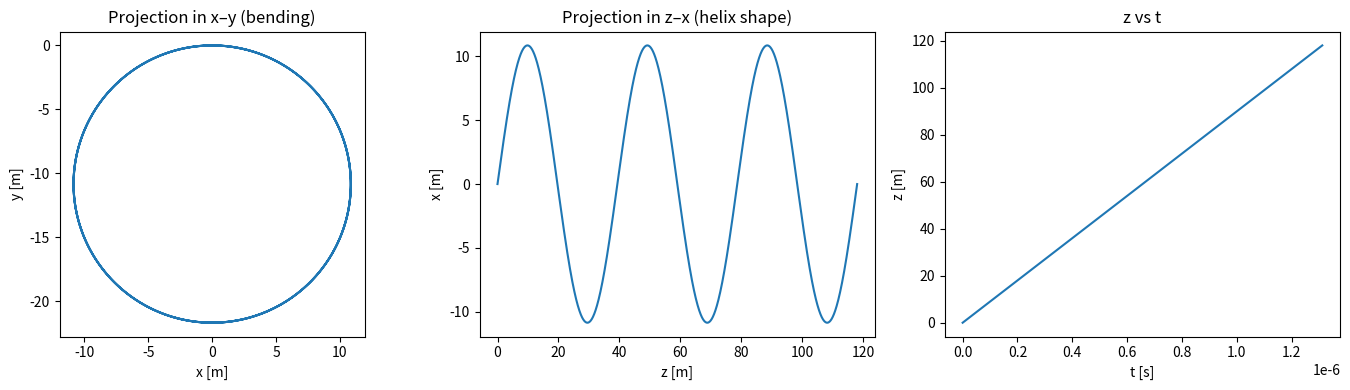

Recreate this plot in Python.
#!/usr/bin/env python
# coding: utf-8

# In[6]:


import numpy as np
from scipy.integrate import solve_ivp
import matplotlib.pyplot as plt


# In[7]:


# -----------------------------
# 1. Constants and units
# -----------------------------
e_charge = 1.602176634e-19  # Coulomb
proton_mass = 1.67262192369e-27  # kg

# For a demo, we can pick an AMS-like B ~ 0.15 T (order of magnitude)
B0 = np.array([0.0, 0.0, 0.15])  # Tesla, uniform field along +z


# In[8]:


# -----------------------------
# 2. Lorentz force ODE system
# -----------------------------
def lorentz_rhs(t, y, q, m, B_vec):
    """
    Right-hand side for d/dt [x, y, z, vx, vy, vz].

    y = [x, y, z, vx, vy, vz]
    """
    x, y_pos, z, vx, vy, vz = y

    v = np.array([vx, vy, vz])
    B = B_vec

    # Lorentz force: F = q * v x B
    F = q * np.cross(v, B)

    # Acceleration
    a = F / m

    return [vx, vy, vz, a[0], a[1], a[2]]

def simulate_trajectory(
    q,
    m,
    B_vec,
    r0,
    v0,
    t_max,
    n_steps=2000
):
    """
    Integrate the trajectory of a charged particle in a uniform B field.

    Parameters
    ----------
    q : float
        Particle charge [C].
    m : float
        Particle mass [kg].
    B_vec : array-like, shape (3,)
        Magnetic field vector [T].
    r0 : array-like, shape (3,)
        Initial position [m].
    v0 : array-like, shape (3,)
        Initial velocity [m/s].
    t_max : float
        Total simulation time [s].
    n_steps : int
        Number of time steps.

    Returns
    -------
    t : ndarray
        Time array, shape (N,).
    traj : ndarray
        Trajectory array, shape (N, 6): [x, y, z, vx, vy, vz].
    """

    y0 = np.concatenate((np.array(r0, dtype=float),
                         np.array(v0, dtype=float)))

    t_eval = np.linspace(0, t_max, n_steps)

    sol = solve_ivp(
        lorentz_rhs,
        t_span=(0, t_max),
        y0=y0,
        args=(q, m, np.array(B_vec, dtype=float)),
        t_eval=t_eval,
        rtol=1e-9,
        atol=1e-9
    )

    if not sol.success:
        raise RuntimeError("Integration failed: " + sol.message)

    return sol.t, sol.y.T  # shape (N, 6)


# In[9]:


# -----------------------------
# 3. Simple demo: proton in uniform B
# -----------------------------
# Example: 1 GeV/c proton. For a rough non-relativistic demo we pick a speed.
# Better: choose v as a fraction of c, e.g. v = 0.8 c
c = 3.0e8  # m/s
v_mag = 0.6 * c  # just for demonstration

# Let's tilt the velocity: some perpendicular, some parallel to B
theta = np.deg2rad(60)  # angle between v and B (B along z)
v_perp = v_mag * np.sin(theta)
v_par = v_mag * np.cos(theta)

v0 = np.array([v_perp, 0.0, v_par])  # initial velocity
r0 = np.array([0.0, 0.0, 0.0])       # start at origin

# Proton (positive charge)
q_p = +e_charge
m_p = proton_mass

# Estimate gyroperiod: T = 2π m / (|q| B)
omega_c = np.abs(q_p) * np.linalg.norm(B0) / m_p
T_c = 2 * np.pi / omega_c
print("Cyclotron period (s):", T_c)

# Simulate for a few gyroperiods
n_periods = 3.0
t_max = n_periods * T_c

t, traj = simulate_trajectory(
    q=q_p,
    m=m_p,
    B_vec=B0,
    r0=r0,
    v0=v0,
    t_max=t_max,
    n_steps=2000
)

x = traj[:, 0]
y = traj[:, 1]
z = traj[:, 2]


# In[ ]:


def fit_circle_least_squares(x, y):
    """
    Basic circle fit using algebraic least squares.
    Returns (xc, yc, R).
    """
    x = np.asarray(x)
    y = np.asarray(y)

    # Build system: (x^2 + y^2, x, y, 1)
    A = np.column_stack([2*x, 2*y, np.ones_like(x)])
    b = x**2 + y**2

    # Solve A * params = b in least squares sense
    params, *_ = np.linalg.lstsq(A, b, rcond=None)
    a_param, b_param, c_param = params

    xc = a_param
    yc = b_param
    R = np.sqrt(c_param + xc**2 + yc**2)

    return xc, yc, R


def estimate_momentum_from_track(x, y, q, B_mag):
    """
    Estimate transverse momentum from (x,y) track assuming uniform B along z.

    Parameters
    ----------
    x, y : array-like
        Track positions in meters.
    q : float
        Particle charge [C].
    B_mag : float
        Magnetic field magnitude [T].

    Returns
    -------
    p_perp : float
        Transverse momentum [kg m / s].
    rigidity : float
        Rigidity p/|q| in [V s / m] ~ [T m^2 / s].
        Later we'll convert to GV.
    R_fit : float
        Fitted circle radius [m].
    """
    xc, yc, R_fit = fit_circle_least_squares(x, y)

    # p_perp = |q| B R
    p_perp = np.abs(q) * B_mag * R_fit

    rigidity = p_perp / np.abs(q)

    return p_perp, rigidity, R_fit


# Example: estimate from your simulated track
B_mag = np.linalg.norm(B0)
p_perp_est, rigidity_est, R_est = estimate_momentum_from_track(x, y, q_p, B_mag)

print(f"Estimated R (radius) = {R_est:.3e} m")
print(f"Estimated p_perp = {p_perp_est:.3e} kg·m/s")
print(f"Estimated rigidity = {rigidity_est:.3e} (SI units)")


# In[5]:


# -----------------------------
# 4. Plot projections
# -----------------------------
fig = plt.figure(figsize=(14, 4))

# (x, y) projection: circle
ax1 = fig.add_subplot(1, 3, 1)
ax1.plot(x, y)
ax1.set_xlabel("x [m]")
ax1.set_ylabel("y [m]")
ax1.set_aspect("equal", "box")
ax1.set_title("Projection in x–y (bending)")

# (x, z) projection: sinusoidal-ish
ax2 = fig.add_subplot(1, 3, 2)
ax2.plot(z, x)
ax2.set_xlabel("z [m]")
ax2.set_ylabel("x [m]")
ax2.set_title("Projection in z–x (helix shape)")

# z vs t: straight line if constant v_par
ax3 = fig.add_subplot(1, 3, 3)
ax3.plot(t, z)
ax3.set_xlabel("t [s]")
ax3.set_ylabel("z [m]")
ax3.set_title("z vs t")

plt.tight_layout()
plt.show()
